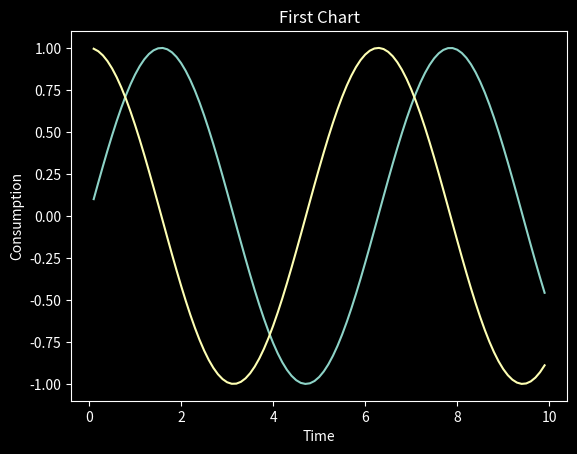
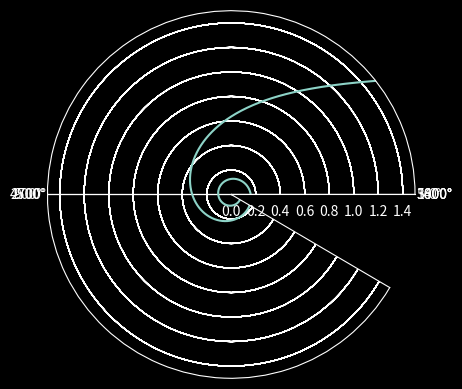

The matplotlib source for these figures, in order:
from matplotlib import pyplot as plt
import math
import numpy
from pylab import *


x = [num * 0.1 for num in range(1,100)]
y =[]
y2 = []
theta = numpy.arange(0, 12 , 0.01)[1:]

def f(x):
	return 1/x

for num in x:
	y.append(math.sin(num))
	y2.append(math.cos(num))

plt.style.use('dark_background')
plt.figure(1)
plt.plot(x, y, x, y2)
plt.title('First Chart')
plt.xlabel('Time')
plt.ylabel('Consumption')
plt.figure(2)
plt.polar(theta, f(theta))
plt.axis([0,100, 0, 1.5])
plt.show()

